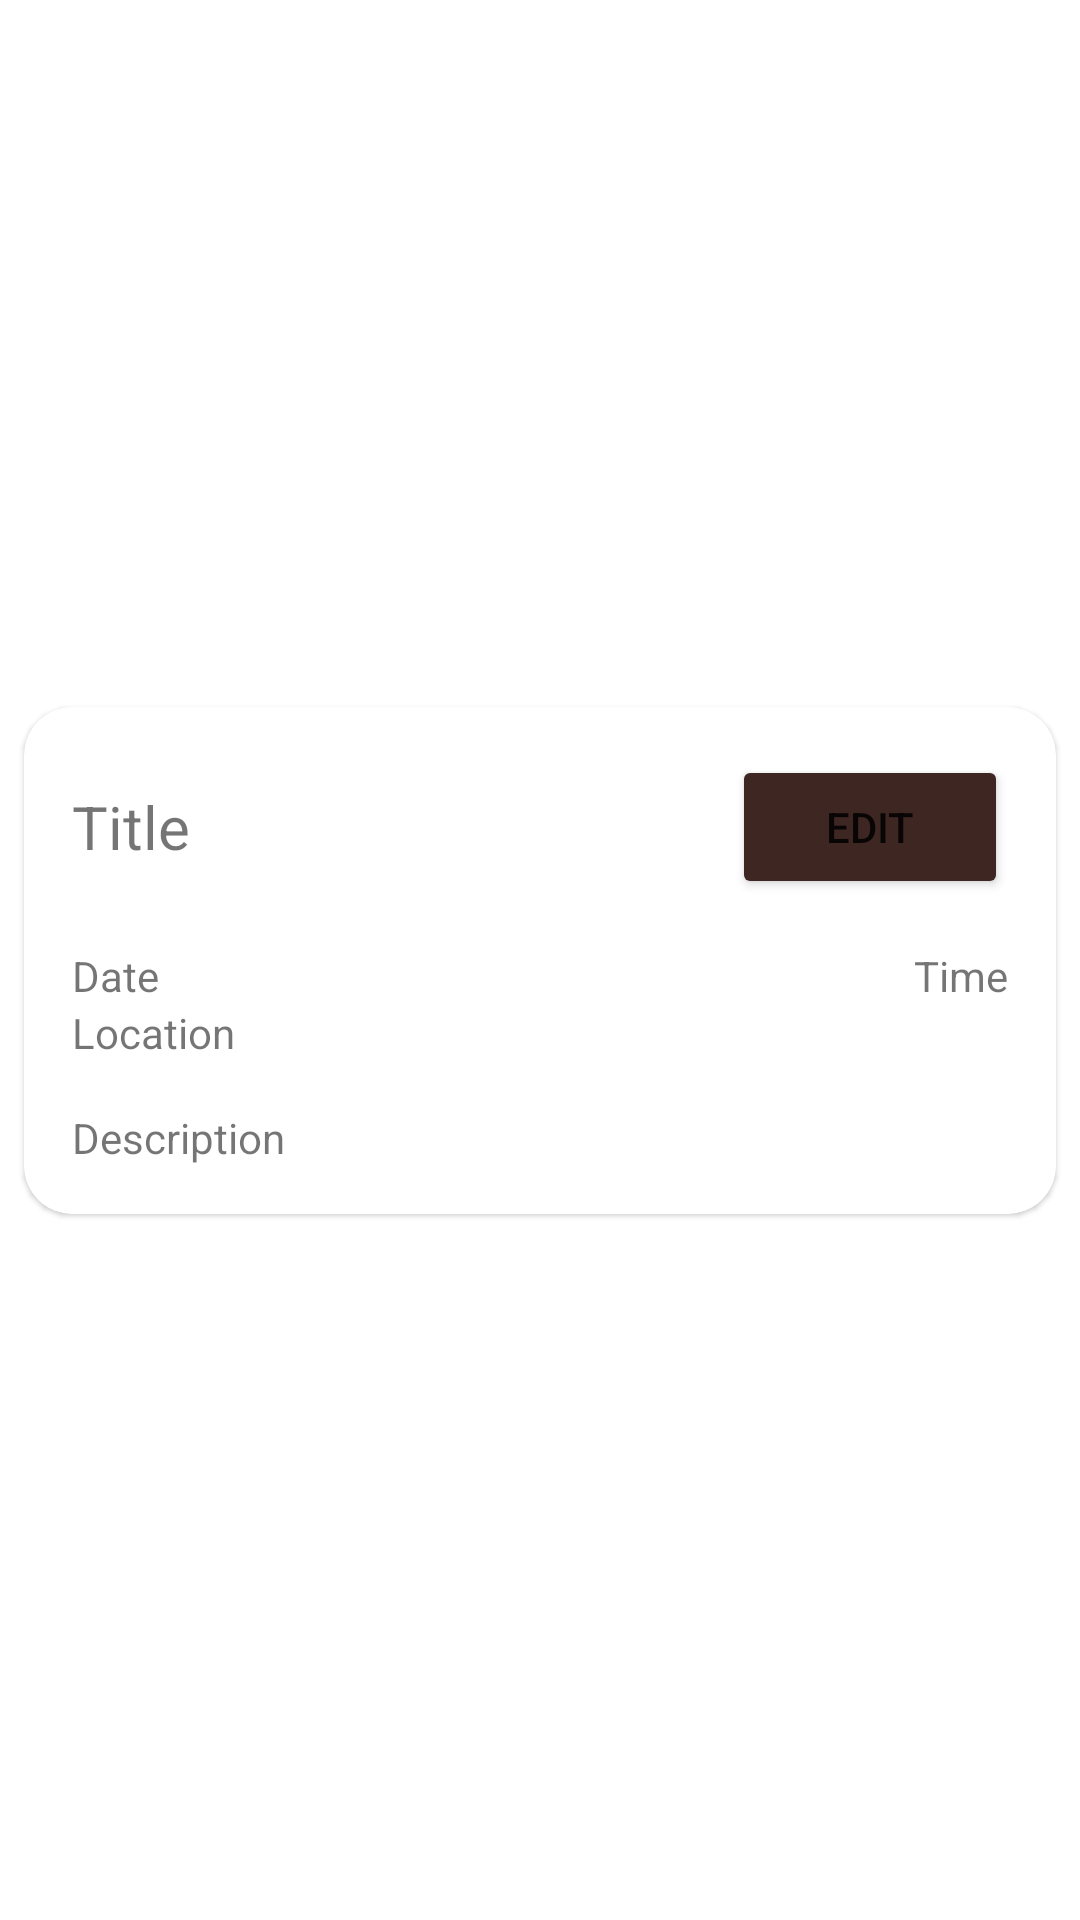

Here is an Android app screen rendered from its layout file. Give the layout XML and the strings, colors and styles it references.
<!-- AndroidManifest.xml: application theme Theme.PhotoDiary -->
<!-- res/layout/diary_list_view_item.xml -->
<?xml version="1.0" encoding="utf-8"?>

<androidx.constraintlayout.widget.ConstraintLayout xmlns:android="http://schemas.android.com/apk/res/android"
    xmlns:app="http://schemas.android.com/apk/res-auto"
    xmlns:tools="http://schemas.android.com/tools"
    android:layout_width="match_parent"
    android:layout_height="wrap_content">

    <com.google.android.material.card.MaterialCardView
        android:id="@+id/card"
        android:layout_width="match_parent"
        android:layout_height="wrap_content"
        android:layout_margin="8dp"
        android:paddingTop="8dp"
        app:layout_constraintBottom_toBottomOf="parent"
        app:layout_constraintStart_toStartOf="parent"
        app:layout_constraintTop_toTopOf="parent"
        app:cardCornerRadius="16dp"
        android:elevation="24dp"
        tools:ignore="MissingConstraints">

        <LinearLayout
            android:layout_width="match_parent"
            android:layout_height="wrap_content"
            android:orientation="vertical"

            android:padding="16dp">

            
            <LinearLayout
                android:layout_width="match_parent"
                android:layout_height="match_parent"
                android:orientation="horizontal">

                <TextView
                    android:id="@+id/listTitle"
                    android:layout_width="220dp"
                    android:layout_height="wrap_content"
                    android:layout_gravity="center"
                    android:text="Title"
                    android:textFontWeight="500"
                    android:textSize="20sp" />

                <Button
                    android:id="@+id/editButton"
                    android:layout_width="0dp"
                    android:layout_height="48dp"
                    android:layout_gravity="end"
                    android:layout_weight="1"
                    android:text="Edit"
                    app:backgroundTint="@color/purple_700"
                    app:cornerRadius="40dp"
                    tools:layout_editor_absoluteX="230dp"
                    tools:layout_editor_absoluteY="308dp" />

            </LinearLayout>

            <ImageView
                android:id="@+id/listImage"
                android:layout_width="match_parent"
                android:layout_height="wrap_content"
                android:layout_marginTop="16dp"
                android:contentDescription="Diary Image"
                android:scaleType="centerCrop" />

            <LinearLayout
                android:layout_width="match_parent"
                android:layout_height="match_parent"
                android:orientation="horizontal">

                <TextView
                    android:id="@+id/listDate"
                    android:layout_width="0dp"
                    android:layout_height="wrap_content"
                    android:layout_weight="1"
                    android:text="Date" />

                <TextView
                    android:id="@+id/listTime"
                    android:layout_width="wrap_content"
                    android:layout_height="wrap_content"
                    android:text="Time" />
            </LinearLayout>

            <TextView
                android:id="@+id/listLoc"
                android:layout_width="wrap_content"
                android:layout_height="wrap_content"
                android:text="Location" />

            <TextView
                android:id="@+id/listDesc"
                android:layout_width="wrap_content"
                android:layout_height="wrap_content"
                android:layout_marginTop="16dp"
                android:text="Description" />


        </LinearLayout>

    </com.google.android.material.card.MaterialCardView>


</androidx.constraintlayout.widget.ConstraintLayout>
<!-- resources referenced by this layout -->
<resources>
  <color name="purple_700">#3E2723</color>
  <style name="Theme.PhotoDiary" parent="Theme.MaterialComponents.DayNight.DarkActionBar">
          
          <item name="colorPrimary">@color/purple_500</item>
          <item name="colorPrimaryVariant">@color/purple_700</item>
          <item name="colorOnPrimary">@color/white</item>
          
          <item name="colorSecondary">@color/teal_200</item>
          <item name="colorSecondaryVariant">@color/teal_700</item>
          <item name="colorOnSecondary">@color/black</item>
          
          <item name="android:statusBarColor" tools:targetApi="l">?attr/colorPrimaryVariant</item>
          
      </style>
  <color name="purple_500">#4E342E</color>
  <color name="white">#FFFFFFFF</color>
  <color name="teal_200">#FF5722</color>
  <color name="teal_700">#FF018786</color>
  <color name="black">#FF000000</color>
</resources>
